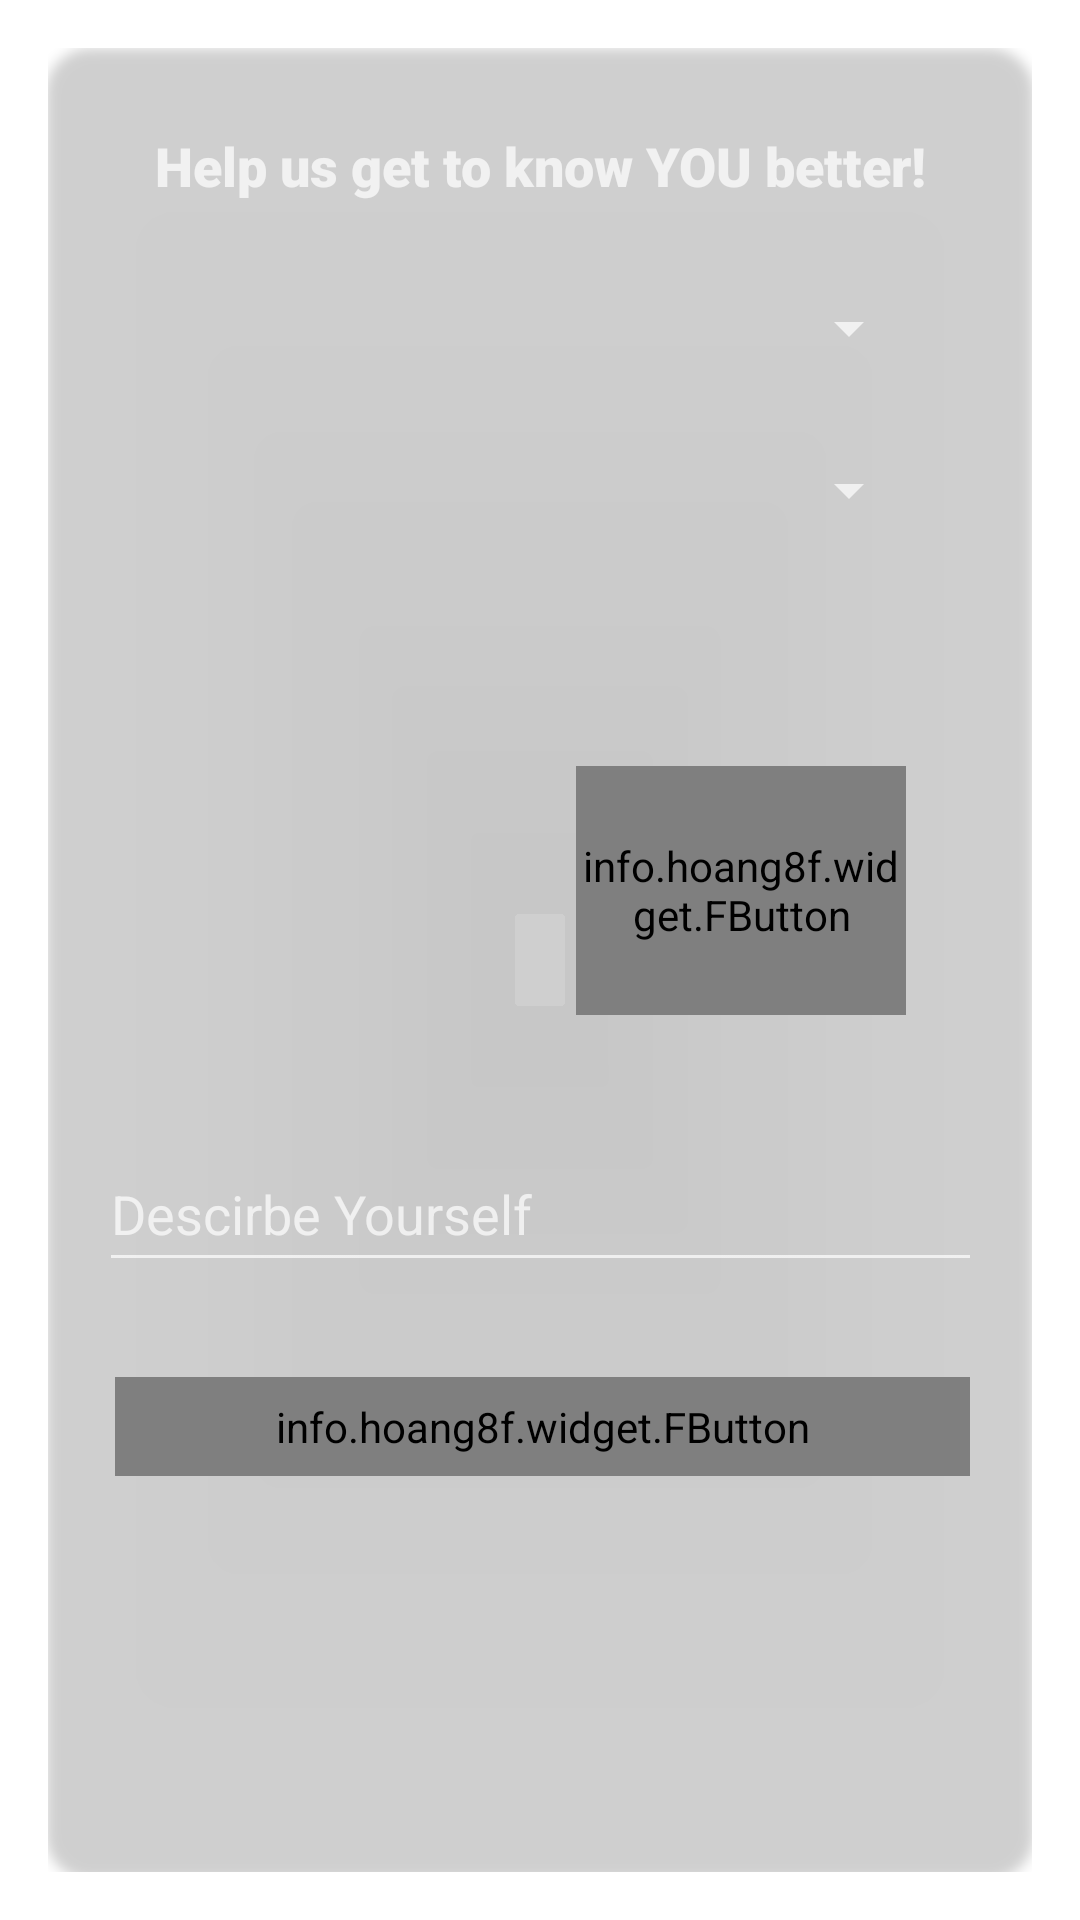

Produce the Android XML layout that renders to this screen, including the resource entries it uses.
<!-- AndroidManifest.xml: activity theme Theme.AppCompat.Dialog -->
<!-- res/layout/activity_patient_info.xml -->
<?xml version="1.0" encoding="utf-8"?>
<layout
    xmlns:android="http://schemas.android.com/apk/res/android"
    xmlns:app="http://schemas.android.com/apk/res-auto"
    xmlns:fbutton="http://schemas.android.com/tools">

    <data>

        <variable
            name="patientInfoViewModel"
            type="com.example.mentalhealth.PatientInfoViewModel" />
    </data>

    <androidx.cardview.widget.CardView
        android:layout_width="wrap_content"
        android:layout_height="wrap_content"
        android:layout_margin="30dp"
        app:cardBackgroundColor="@color/fbutton_color_midnight_blue"
        fbutton:cardElevation="10dp"
        android:id="@+id/cardView"
        android:layout_centerInParent="true"
        app:cardCornerRadius="15dp">

        <ScrollView
            android:layout_width="wrap_content"
            android:layout_height="wrap_content">


            <androidx.constraintlayout.widget.ConstraintLayout
                android:layout_width="match_parent"
                android:layout_height="match_parent"
                android:layout_margin="7dp"
                android:orientation="vertical"
                android:paddingBottom="20dp">


                <info.hoang8f.widget.FButton
                    android:id="@+id/setDp_patient"
                    android:layout_width="110dp"
                    android:layout_height="83dp"
                    android:layout_marginTop="80dp"
                    android:layout_marginEnd="35dp"
                    android:layout_marginBottom="44dp"
                    android:text="Set Profile Picture"
                    android:textColor="@color/fbutton_color_midnight_blue"
                    app:layout_constraintBottom_toTopOf="@+id/describe_patient"
                    app:layout_constraintEnd_toEndOf="parent"
                    app:layout_constraintHorizontal_bias="1.0"
                    app:layout_constraintStart_toEndOf="@+id/displayPicture_patient"
                    app:layout_constraintTop_toBottomOf="@+id/profession"
                    app:layout_constraintVertical_bias="0.537"
                    fbutton:buttonColor="#ffffff" />

                <info.hoang8f.widget.FButton
                    android:id="@+id/submit_patient"
                    android:layout_width="285dp"
                    android:layout_height="33dp"
                    android:layout_marginEnd="50dp"
                    android:layout_marginStart="50dp"
                    android:layout_marginTop="20dp"
                    android:onClick="@{ ()-> patientInfoViewModel.onSubmitClicked() }"
                    android:text="Submit"
                    android:textColor="@color/fbutton_color_midnight_blue"
                    fbutton:buttonColor="#ffffff"
                    app:layout_constraintBottom_toBottomOf="parent"
                    app:layout_constraintEnd_toEndOf="parent"
                    app:layout_constraintHorizontal_bias="0.489"
                    app:layout_constraintStart_toStartOf="parent"
                    app:layout_constraintTop_toBottomOf="@+id/describe_patient"
                    app:layout_constraintVertical_bias="0.692" />

                <EditText
                    android:id="@+id/describe_patient"
                    android:layout_width="294dp"
                    android:layout_height="45dp"
                    android:layout_marginEnd="30dp"
                    android:layout_marginStart="30dp"
                    android:layout_marginTop="30dp"
                    android:ems="10"
                    android:gravity="center|start|top"
                    android:hint="Descirbe Yourself"
                    android:inputType="textMultiLine"
                    app:layout_constraintBottom_toBottomOf="parent"
                    app:layout_constraintEnd_toEndOf="parent"
                    app:layout_constraintStart_toStartOf="parent"
                    app:layout_constraintTop_toBottomOf="@+id/profession"
                    app:layout_constraintVertical_bias="0.717" />

                <ImageView
                    android:id="@+id/displayPicture_patient"
                    android:layout_width="108dp"
                    android:layout_height="113dp"
                    android:layout_marginBottom="20dp"
                    android:layout_marginEnd="252dp"
                    android:layout_marginStart="35dp"
                    android:layout_marginTop="20dp"
                    app:layout_constraintBottom_toTopOf="@+id/describe_patient"
                    app:layout_constraintEnd_toEndOf="parent"
                    app:layout_constraintHorizontal_bias="0.087"
                    app:layout_constraintStart_toStartOf="parent"
                    app:layout_constraintTop_toBottomOf="@+id/marital_status"
                    app:layout_constraintVertical_bias="0.925"
                    app:srcCompat="@drawable/ic_person_black_24dp" />

                <Spinner
                    android:id="@+id/marital_status"
                    android:layout_width="match_parent"
                    android:layout_height="wrap_content"
                    android:layout_marginEnd="30dp"
                    android:layout_marginStart="30dp"
                    android:layout_marginTop="30dp"
                    app:layout_constraintEnd_toEndOf="parent"
                    app:layout_constraintStart_toStartOf="parent"
                    app:layout_constraintTop_toBottomOf="@+id/textView" />

                <Spinner
                    android:id="@+id/profession"
                    android:layout_width="match_parent"
                    android:layout_height="wrap_content"
                    android:layout_marginEnd="30dp"
                    android:layout_marginStart="30dp"
                    android:layout_marginTop="30dp"
                    app:layout_constraintEnd_toEndOf="parent"
                    app:layout_constraintStart_toStartOf="parent"
                    app:layout_constraintTop_toBottomOf="@+id/marital_status" />

                <TextView
                    android:id="@+id/textView"
                    android:layout_width="wrap_content"
                    android:layout_height="wrap_content"
                    android:layout_marginTop="20dp"
                    android:fontFamily="sans-serif-black"
                    android:gravity="center"
                    android:text="Help us get to know YOU better!"
                    android:textSize="18sp"
                    app:layout_constraintEnd_toEndOf="parent"
                    app:layout_constraintStart_toStartOf="parent"
                    app:layout_constraintTop_toTopOf="parent" />

            </androidx.constraintlayout.widget.ConstraintLayout>

        </ScrollView>

    </androidx.cardview.widget.CardView>

</layout>


    
<!-- resources referenced by this layout -->
<resources>

</resources>
